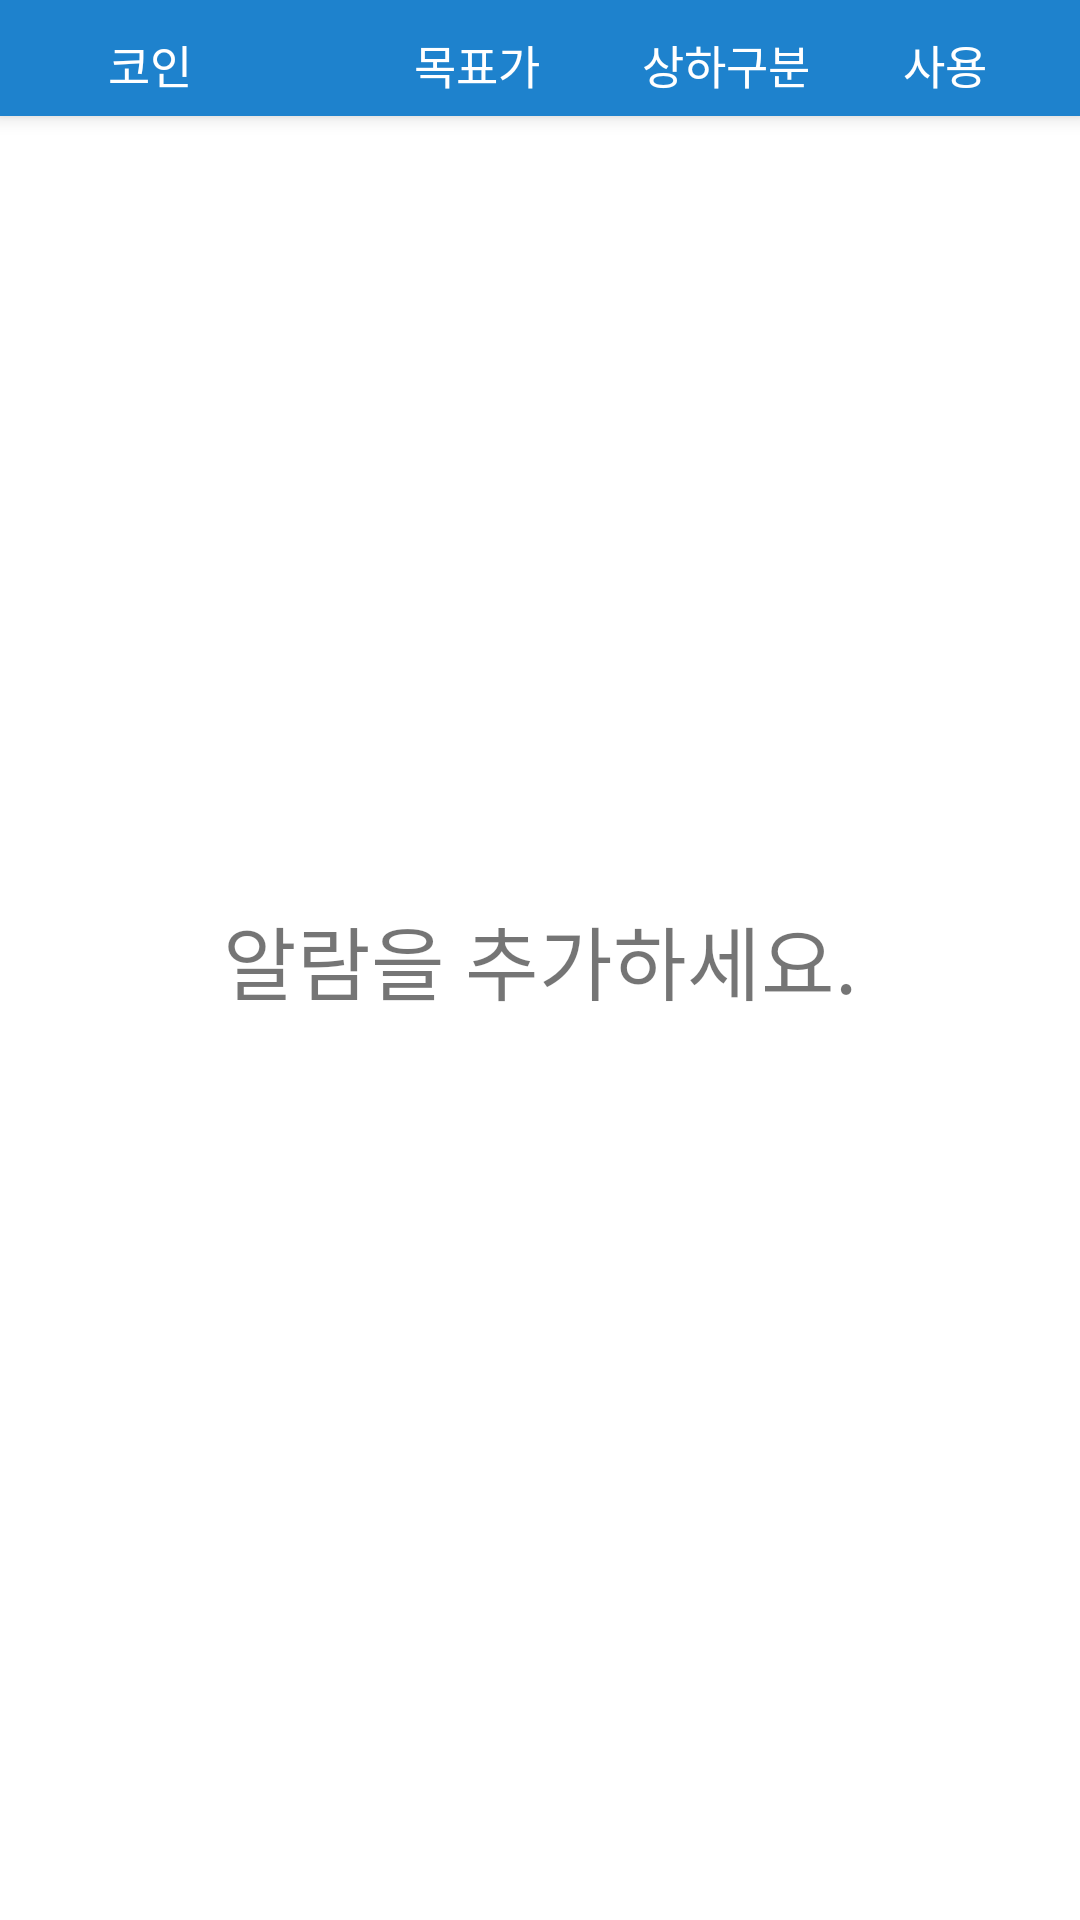

Write the Android layout XML for this screen, with the resource values it uses.
<!-- AndroidManifest.xml: application theme AppTheme -->
<!-- res/layout/fragment_alarm.xml -->
<RelativeLayout xmlns:android="http://schemas.android.com/apk/res/android"
    xmlns:app="http://schemas.android.com/apk/res-auto"
    xmlns:tools="http://schemas.android.com/tools"
    android:layout_width="match_parent"
    android:layout_height="match_parent"
    tools:context="com.dev.seongenie.geniecoin.Fragment.FavorFragment"
    android:keepScreenOn="true"
    android:background="@color/white" >

    <LinearLayout
        android:id="@+id/alarm_title_layout"
        android:layout_width="match_parent"
        android:layout_height="wrap_content"
        android:background="@color/primary_blue"
        android:paddingTop="@dimen/favor_title_padding_top"
        android:elevation="4dp"
        android:orientation="horizontal"
        android:paddingBottom="@dimen/favor_title_padding_bottom">
        <TextView
            android:id="@+id/alarm_title_coin"
            android:layout_height="wrap_content"
            android:layout_width="match_parent"
            android:paddingLeft="10dp"
            android:layout_weight="1"
            android:textSize="@dimen/coin_title_size"
            android:gravity="center"
            android:textColor="@color/white"
            android:text="코인">
        </TextView>

        <TextView
            android:id="@+id/alarm_title_price"
            android:layout_height="wrap_content"
            android:layout_width="match_parent"
            android:layout_weight="1"
            android:textSize="@dimen/coin_title_size"
            android:textColor="@color/white"
            android:gravity="center|right"
            android:text="목표가">
        </TextView>

        <TextView
            android:id="@+id/alarm_title_change"
            android:layout_height="wrap_content"
            android:layout_width="match_parent"
            android:layout_weight="1"
            android:textSize="@dimen/coin_title_size"
            android:gravity="center|right"
            android:textColor="@color/white"
            android:text="상하구분">
        </TextView>
        <TextView
            android:id="@+id/alarm_title_onoff"
            android:layout_height="wrap_content"
            android:layout_width="match_parent"
            android:layout_weight="1"
            android:textSize="@dimen/coin_title_size"
            android:gravity="center"
            android:textColor="@color/white"
            android:text="사용">
        </TextView>
    </LinearLayout>

    
    <android.support.v7.widget.RecyclerView
        android:id="@+id/alarm_recycler"
        android:layout_width="match_parent"
        android:layout_height="match_parent"
        android:layout_alignParentLeft="true"
        android:layout_alignParentStart="true"
        android:layout_below="@+id/alarm_title_layout" />

    <TextView
        android:id="@+id/add_alarm_message"
        android:layout_width="match_parent"
        android:layout_height="match_parent"
        android:gravity="center"
        android:textSize="@dimen/message_font_size"
        android:text="@string/add_alarm_message"
        android:layout_alignParentTop="true"
        android:layout_alignParentLeft="true"
        android:layout_alignParentStart="true" />

</RelativeLayout>
<!-- resources referenced by this layout -->
<resources>
  <color name="primary_blue">#1e82cd</color>
  <color name="white">#ffffff</color>
  <dimen name="coin_title_size">7.5pt</dimen>
  <dimen name="favor_title_padding_bottom">6dp</dimen>
  <dimen name="favor_title_padding_top">10dp</dimen>
  <dimen name="message_font_size">13pt</dimen>
  <string name="add_alarm_message">알람을 추가하세요.</string>
  <style name="AppTheme" parent="Theme.AppCompat.Light.NoActionBar">
          <item name="colorPrimary">@color/primary_blue</item>
          <item name="colorPrimaryDark">@color/primary_blue_dark</item>
          <item name="colorAccent">@color/primary_blue_dark</item>
      </style>
  <color name="primary_blue_dark">#0a6ecd</color>
</resources>
